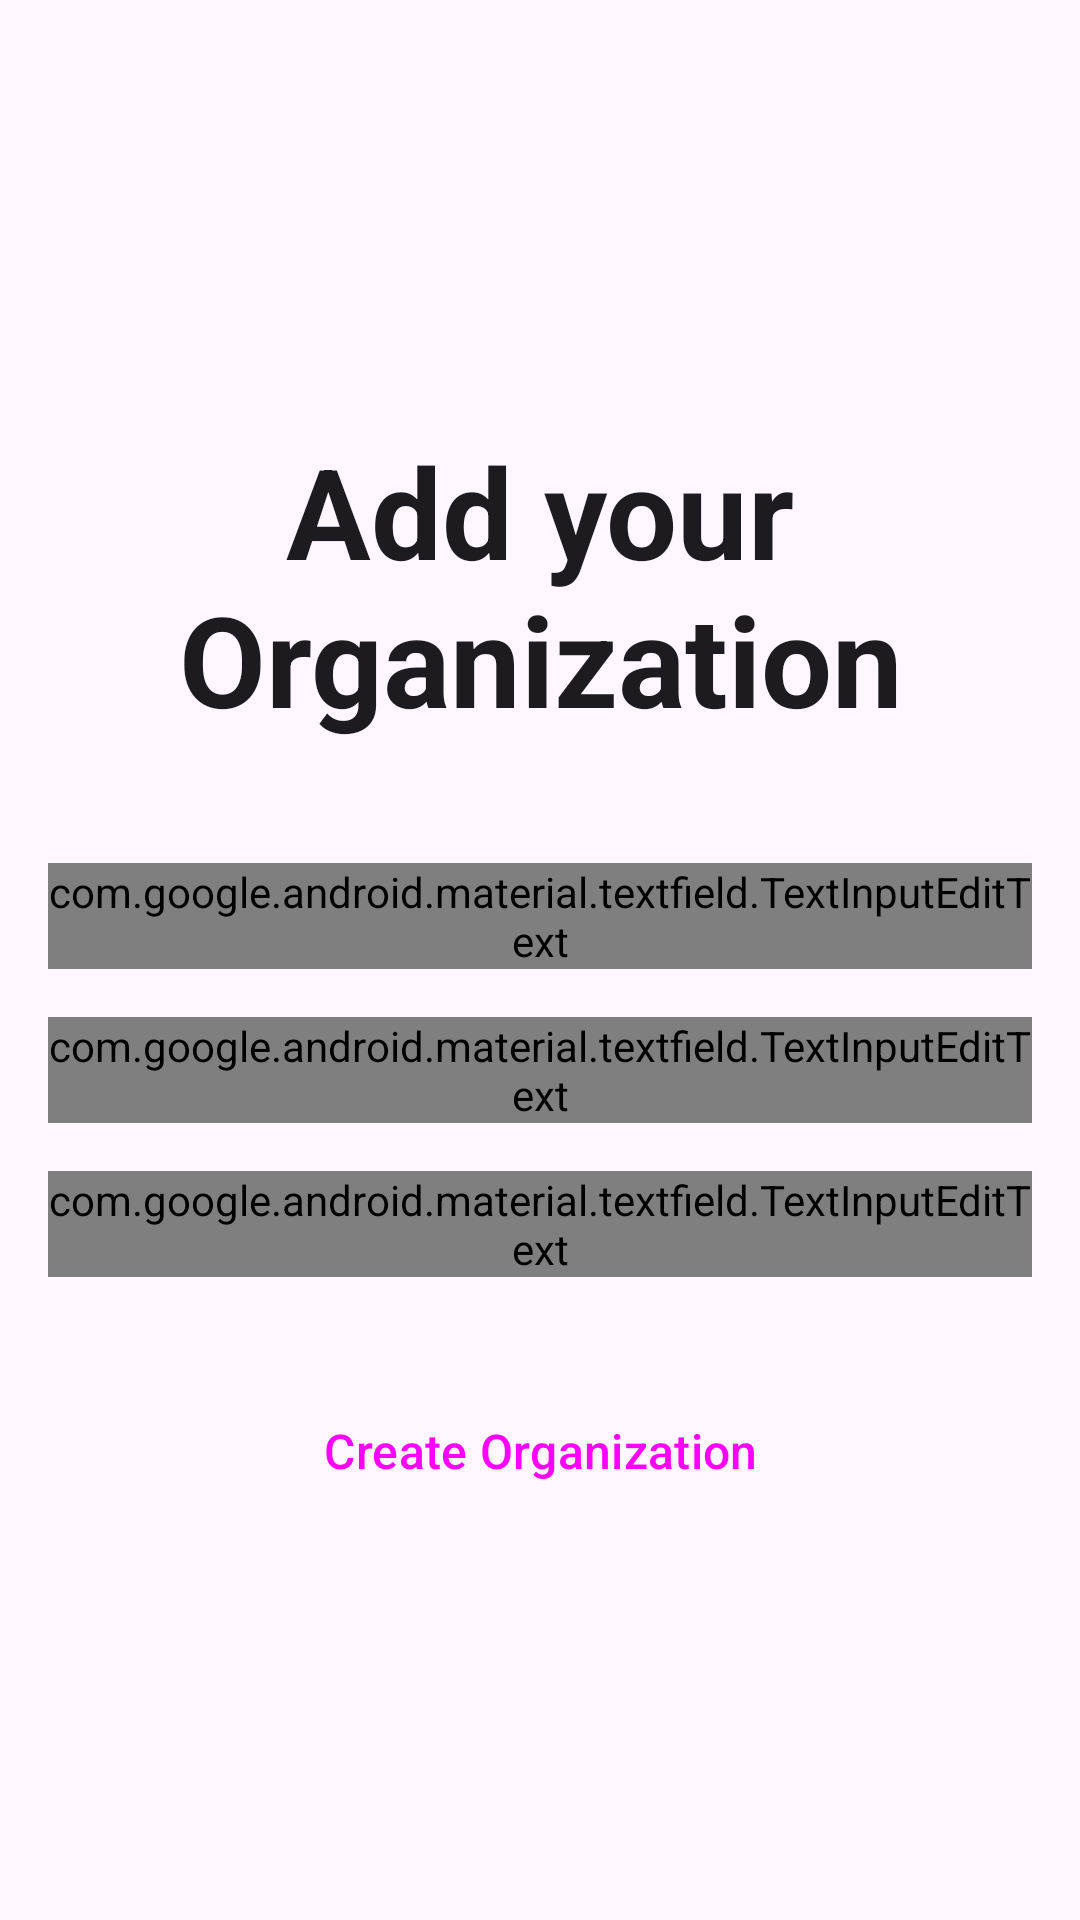

Reconstruct the res/layout file that produces this screen, plus the resources it refers to.
<!-- AndroidManifest.xml: application theme Theme.Android_app -->
<!-- res/layout/fragment_organization_profile.xml -->
<?xml version="1.0" encoding="utf-8"?>
<androidx.constraintlayout.widget.ConstraintLayout xmlns:android="http://schemas.android.com/apk/res/android"
    android:layout_width="match_parent"
    android:layout_height="match_parent"
    xmlns:app="http://schemas.android.com/apk/res-auto"
    xmlns:tools="http://schemas.android.com/tools">

    <ImageView
        android:id="@+id/imageView2"
        android:layout_width="102dp"
        android:layout_height="102dp"
        android:layout_marginTop="32dp"
        android:src="@drawable/pencil_case"
        app:layout_constraintBottom_toTopOf="@+id/textView2"
        app:layout_constraintEnd_toEndOf="parent"
        app:layout_constraintHorizontal_bias="0.5"
        app:layout_constraintStart_toStartOf="parent"
        app:layout_constraintTop_toTopOf="parent" />

    <TextView
        android:id="@+id/textView2"
        style="@style/TextAppearance.AppCompat.Headline"
        android:layout_width="0dp"
        android:layout_height="wrap_content"
        android:padding="8dp"
        android:text="@string/add_your_organization"
        android:textAlignment="center"
        android:textColor="@color/LocalBrown"
        android:textSize="42sp"
        android:textStyle="bold"
        app:layout_constraintTop_toBottomOf="@id/imageView2"
        app:layout_constraintEnd_toEndOf="parent"
        app:layout_constraintHorizontal_bias="0.5"
        app:layout_constraintStart_toStartOf="parent" />


    <com.google.android.material.textfield.TextInputLayout
        android:id="@+id/OrganizationProfileFragmentNameLayout"
        android:layout_width="0dp"
        android:layout_height="wrap_content"
        android:layout_marginStart="16dp"
        android:layout_marginEnd="16dp"
        android:hint="@string/Hint_organization_name"
        android:layout_marginTop="32dp"
        android:textColorHint="?attr/colorPrimary"
        app:boxStrokeColor="?attr/colorPrimary"
        app:boxStrokeWidth="1dp"
        app:boxStrokeWidthFocused="1.5dp"
        app:layout_constraintEnd_toEndOf="parent"
        app:layout_constraintHorizontal_bias="0.5"
        app:layout_constraintStart_toStartOf="parent"
        app:layout_constraintTop_toBottomOf="@+id/textView2">

        <com.google.android.material.textfield.TextInputEditText
            android:id="@+id/OrganizationProfileFragmentNameLayoutEdit"
            style="@style/TextAppearance.AppCompat.Medium"
            android:layout_width="match_parent"
            android:layout_height="wrap_content"
            android:imeOptions="actionNext"
            android:inputType="textPersonName"
            android:textColor="?attr/colorPrimary"
            android:textStyle="bold"
            tools:layout_editor_absoluteX="14dp"
            tools:layout_editor_absoluteY="86dp" />

    </com.google.android.material.textfield.TextInputLayout>


    <com.google.android.material.textfield.TextInputLayout
        android:id="@+id/OrganizationProfileFragmentLocationLayout"
        android:layout_width="0dp"
        android:layout_height="wrap_content"
        android:layout_marginStart="16dp"
        android:layout_marginEnd="16dp"
        android:hint="@string/hint_country"
        android:layout_marginTop="16dp"
        android:textColorHint="?attr/colorPrimary"
        app:boxStrokeColor="?attr/colorPrimary"
        app:boxStrokeWidth="1dp"
        app:boxStrokeWidthFocused="1.5dp"
        app:layout_constraintEnd_toEndOf="parent"
        app:layout_constraintHorizontal_bias="0.5"
        app:layout_constraintStart_toStartOf="parent"
        app:layout_constraintTop_toBottomOf="@+id/OrganizationProfileFragmentNameLayout">

        <com.google.android.material.textfield.TextInputEditText
            android:id="@+id/OrganizationProfileFragmentLocationLayoutEdit"
            style="@style/TextAppearance.AppCompat.Medium"
            android:layout_width="match_parent"
            android:layout_height="wrap_content"
            android:imeOptions="actionNext"
            android:inputType="textPersonName"
            android:textColor="?attr/colorPrimary"
            android:textStyle="bold"
            tools:layout_editor_absoluteX="14dp"
            tools:layout_editor_absoluteY="86dp" />

    </com.google.android.material.textfield.TextInputLayout>


    <com.google.android.material.textfield.TextInputLayout
        android:id="@+id/OrganizationProfileFragmentAddressLayout"
        android:layout_width="0dp"
        android:layout_height="wrap_content"
        android:layout_marginStart="16dp"
        android:layout_marginEnd="16dp"
        android:hint="@string/hint_address"
        android:textColorHint="?attr/colorPrimary"
        app:boxStrokeColor="?attr/colorPrimary"
        app:boxStrokeWidth="1dp"
        android:layout_marginTop="16dp"
        app:boxStrokeWidthFocused="1.5dp"
        app:layout_constraintEnd_toEndOf="parent"
        app:layout_constraintHorizontal_bias="0.5"
        app:layout_constraintStart_toStartOf="parent"
        app:layout_constraintTop_toBottomOf="@+id/OrganizationProfileFragmentLocationLayout">

        <com.google.android.material.textfield.TextInputEditText
            android:id="@+id/OrganizationProfileFragmentAddressLayoutEdit"
            style="@style/TextAppearance.AppCompat.Medium"
            android:layout_width="match_parent"
            android:layout_height="wrap_content"
            android:imeOptions="actionDone"
            android:inputType="textPersonName"
            android:textColor="?attr/colorPrimary"
            android:textStyle="bold"
            tools:layout_editor_absoluteX="14dp"
            tools:layout_editor_absoluteY="86dp" />

    </com.google.android.material.textfield.TextInputLayout>

    <Button
        android:id="@+id/OrganizationProfileFragmentCreateBtn"
        style="@style/Widget.Material3.Button"
        android:layout_width="0dp"
        android:layout_height="wrap_content"
        android:layout_marginStart="16dp"
        android:layout_marginEnd="16dp"
        android:text="@string/create_organization"
        android:textSize="16sp"
        android:layout_marginTop="34dp"
        app:layout_constraintEnd_toEndOf="parent"
        app:layout_constraintHorizontal_bias="0.5"
        app:layout_constraintStart_toStartOf="parent"
        app:layout_constraintTop_toBottomOf="@+id/OrganizationProfileFragmentAddressLayout" />


</androidx.constraintlayout.widget.ConstraintLayout>
<!-- resources referenced by this layout -->
<resources>
  <string name="Hint_organization_name">Organization Name</string>
  <string name="add_your_organization">Add your Organization</string>
  <string name="create_organization">Create Organization</string>
  <string name="hint_address">Address</string>
  <string name="hint_country">Country</string>
  <style name="Theme.Android_app" parent="Theme.Material3.Light.NoActionBar">
          
          <item name="colorPrimary">@color/LocalBrown</item>
          <item name="colorPrimaryVariant">@color/LocalBrownDark</item>
          <item name="colorOnPrimary">@color/white</item>
          
          <item name="colorSecondary">@color/LocalYellow</item>
          <item name="colorSecondaryVariant">@color/LocalYellowDark</item>
          <item name="colorOnSecondary">@color/white</item>
          
          <item name="android:statusBarColor">?attr/colorPrimaryVariant</item>
  
          <item name="colorOnSurface">?attr/colorPrimary</item>
  
          <item name="colorOnSecondaryContainer">?attr/colorPrimary</item>
  
  
          
  
          <item name="shapeAppearanceSmallComponent">@style/ShapeAppearance.EduTeam.SmallComponent
          </item>
          <item name="shapeAppearanceMediumComponent">@style/ShapeAppearance.EduTeam.MediumComponent
          </item>
          <item name="shapeAppearanceLargeComponent">@style/ShapeAppearance.EduTeam.LargeComponent
          </item>
  
      </style>
  <!-- not gathered from this repository: default colours our renderer supplied (Android Studio template values) -->
  <color name="white">#FFFFFFFF</color>
</resources>
